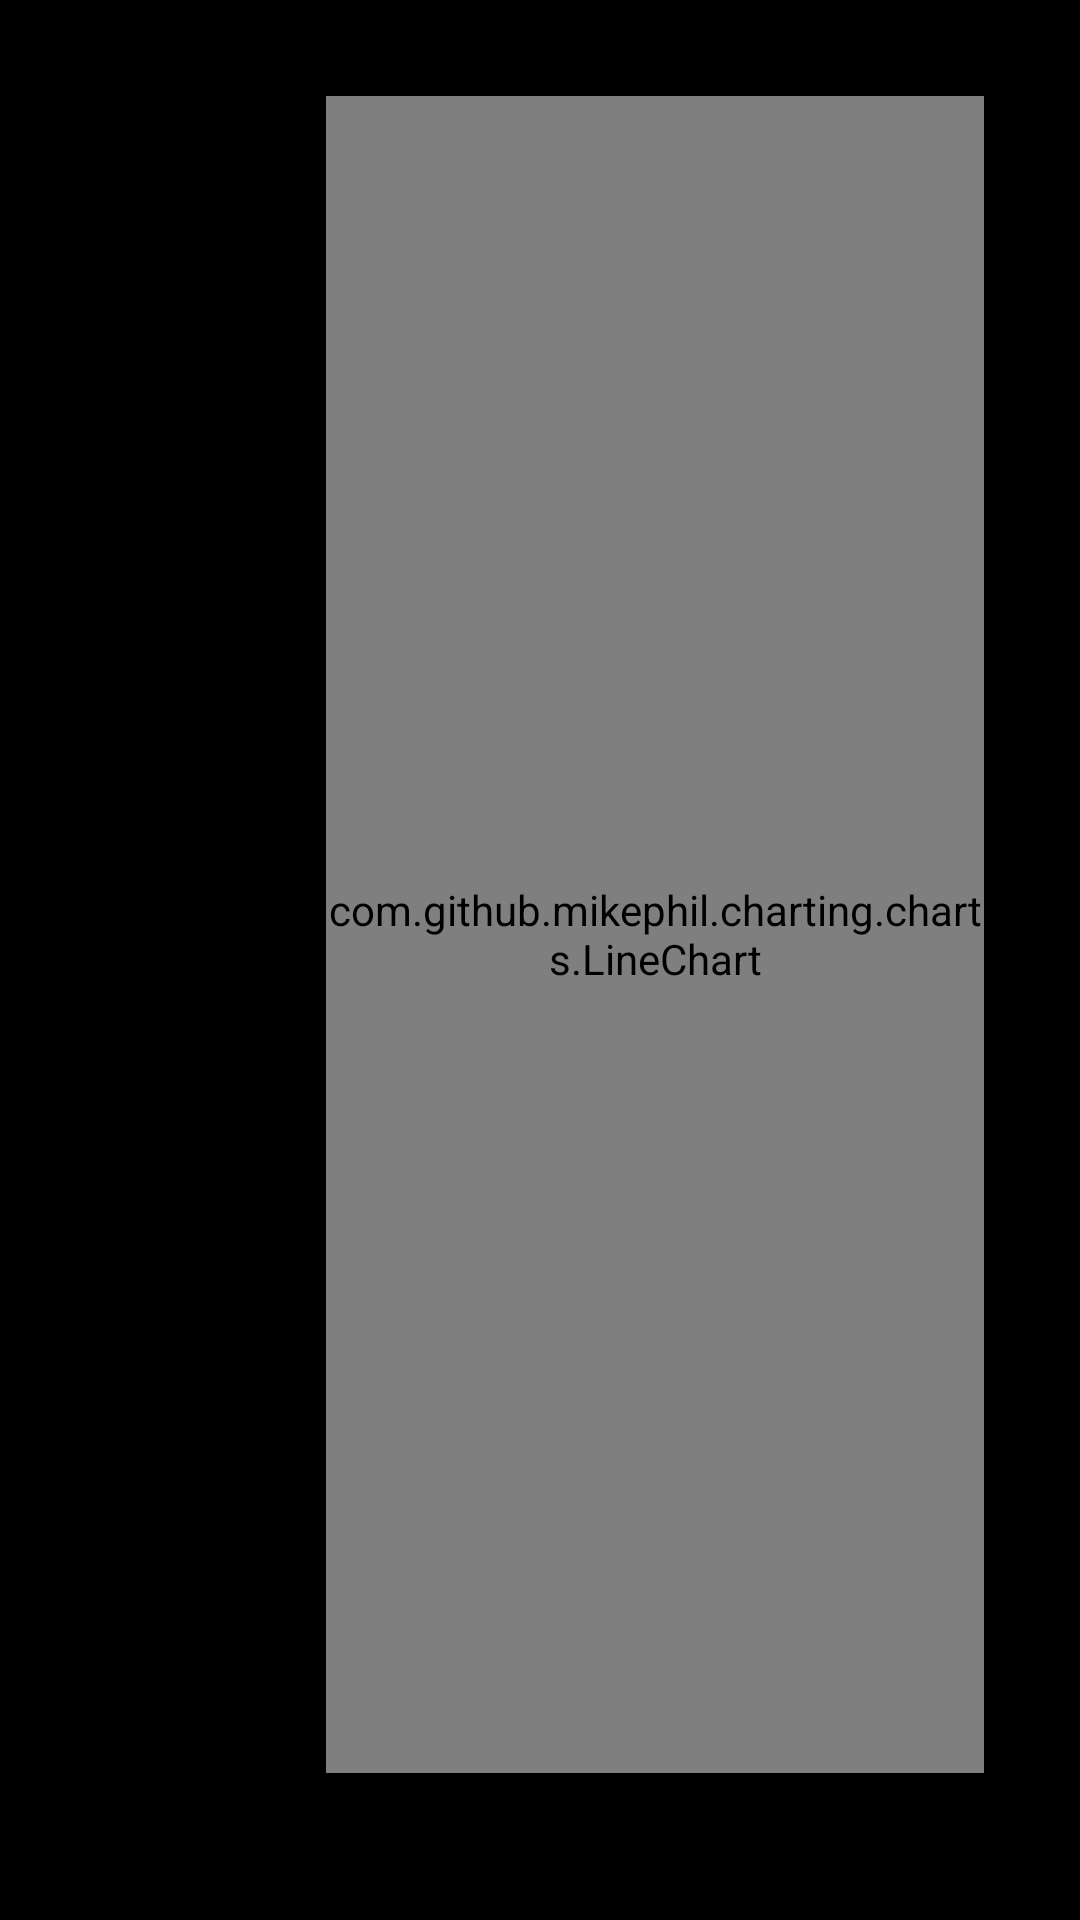

Layout XML and referenced resources for this Android screen:
<!-- AndroidManifest.xml: application theme Theme.VSMWatchAndroidApplication -->
<!-- res/layout/fragment_adxl.xml -->
<?xml version="1.0" encoding="utf-8"?>
<androidx.constraintlayout.widget.ConstraintLayout xmlns:android="http://schemas.android.com/apk/res/android"
    xmlns:app="http://schemas.android.com/apk/res-auto"
    xmlns:tools="http://schemas.android.com/tools"
    android:background="@android:color/background_dark"
    android:layout_width="match_parent"
    android:layout_height="match_parent"
    tools:context=".ui.chart.ADXLFragment">

    <TextView
        android:id="@+id/accAmpInd"
        android:layout_width="wrap_content"
        android:layout_height="wrap_content"
        android:rotation="-90"
        android:text="@string/amplitude_lsbs"
        app:layout_constraintBottom_toBottomOf="parent"
        app:layout_constraintStart_toStartOf="parent"
        app:layout_constraintTop_toTopOf="parent" />

    <TextView
        android:id="@+id/accSecInd"
        android:layout_width="59dp"
        android:layout_height="17dp"
        android:layout_marginBottom="16dp"
        android:rotation="0"
        android:text="@string/graph_samples"
        app:layout_constraintBottom_toBottomOf="parent"
        app:layout_constraintEnd_toEndOf="parent"
        app:layout_constraintStart_toStartOf="parent" />

    <com.github.mikephil.charting.charts.LineChart
        android:id="@+id/accChartInd"
        android:layout_width="0dp"
        android:layout_height="0dp"
        android:layout_marginTop="32dp"
        android:layout_marginEnd="32dp"
        android:layout_marginBottom="16dp"
        app:layout_constraintBottom_toTopOf="@+id/accSecInd"
        app:layout_constraintEnd_toEndOf="parent"
        app:layout_constraintHorizontal_bias="0.0"
        app:layout_constraintStart_toEndOf="@+id/accAmpInd"
        app:layout_constraintTop_toTopOf="parent"
        app:layout_constraintVertical_bias="0.0"
        tools:ignore="MissingConstraints">

    </com.github.mikephil.charting.charts.LineChart>

</androidx.constraintlayout.widget.ConstraintLayout>
<!-- resources referenced by this layout -->
<resources>
  <string name="amplitude_lsbs">Amplitude (LSBs)</string>
  <string name="graph_samples">Samples</string>
  <style name="Theme.VSMWatchAndroidApplication" parent="Theme.MaterialComponents.DayNight.NoActionBar">
          
          <item name="colorPrimary">@color/purple_500</item>
          <item name="colorPrimaryVariant">@color/purple_700</item>
          <item name="colorOnPrimary">@color/white</item>
          
          <item name="colorSecondary">@color/teal_200</item>
          <item name="colorSecondaryVariant">@color/teal_700</item>
          <item name="colorOnSecondary">@color/black</item>
          
          <item name="android:statusBarColor" tools:targetApi="l">?attr/colorPrimaryVariant</item>
          
      </style>
  <color name="purple_500">#8cbed6</color>
  <color name="purple_700">#63adc7</color>
  <color name="white">#FFFFFFFF</color>
  <color name="teal_200">#FF03DAC5</color>
  <color name="teal_700">#FF018786</color>
  <color name="black">#FF000000</color>
</resources>
